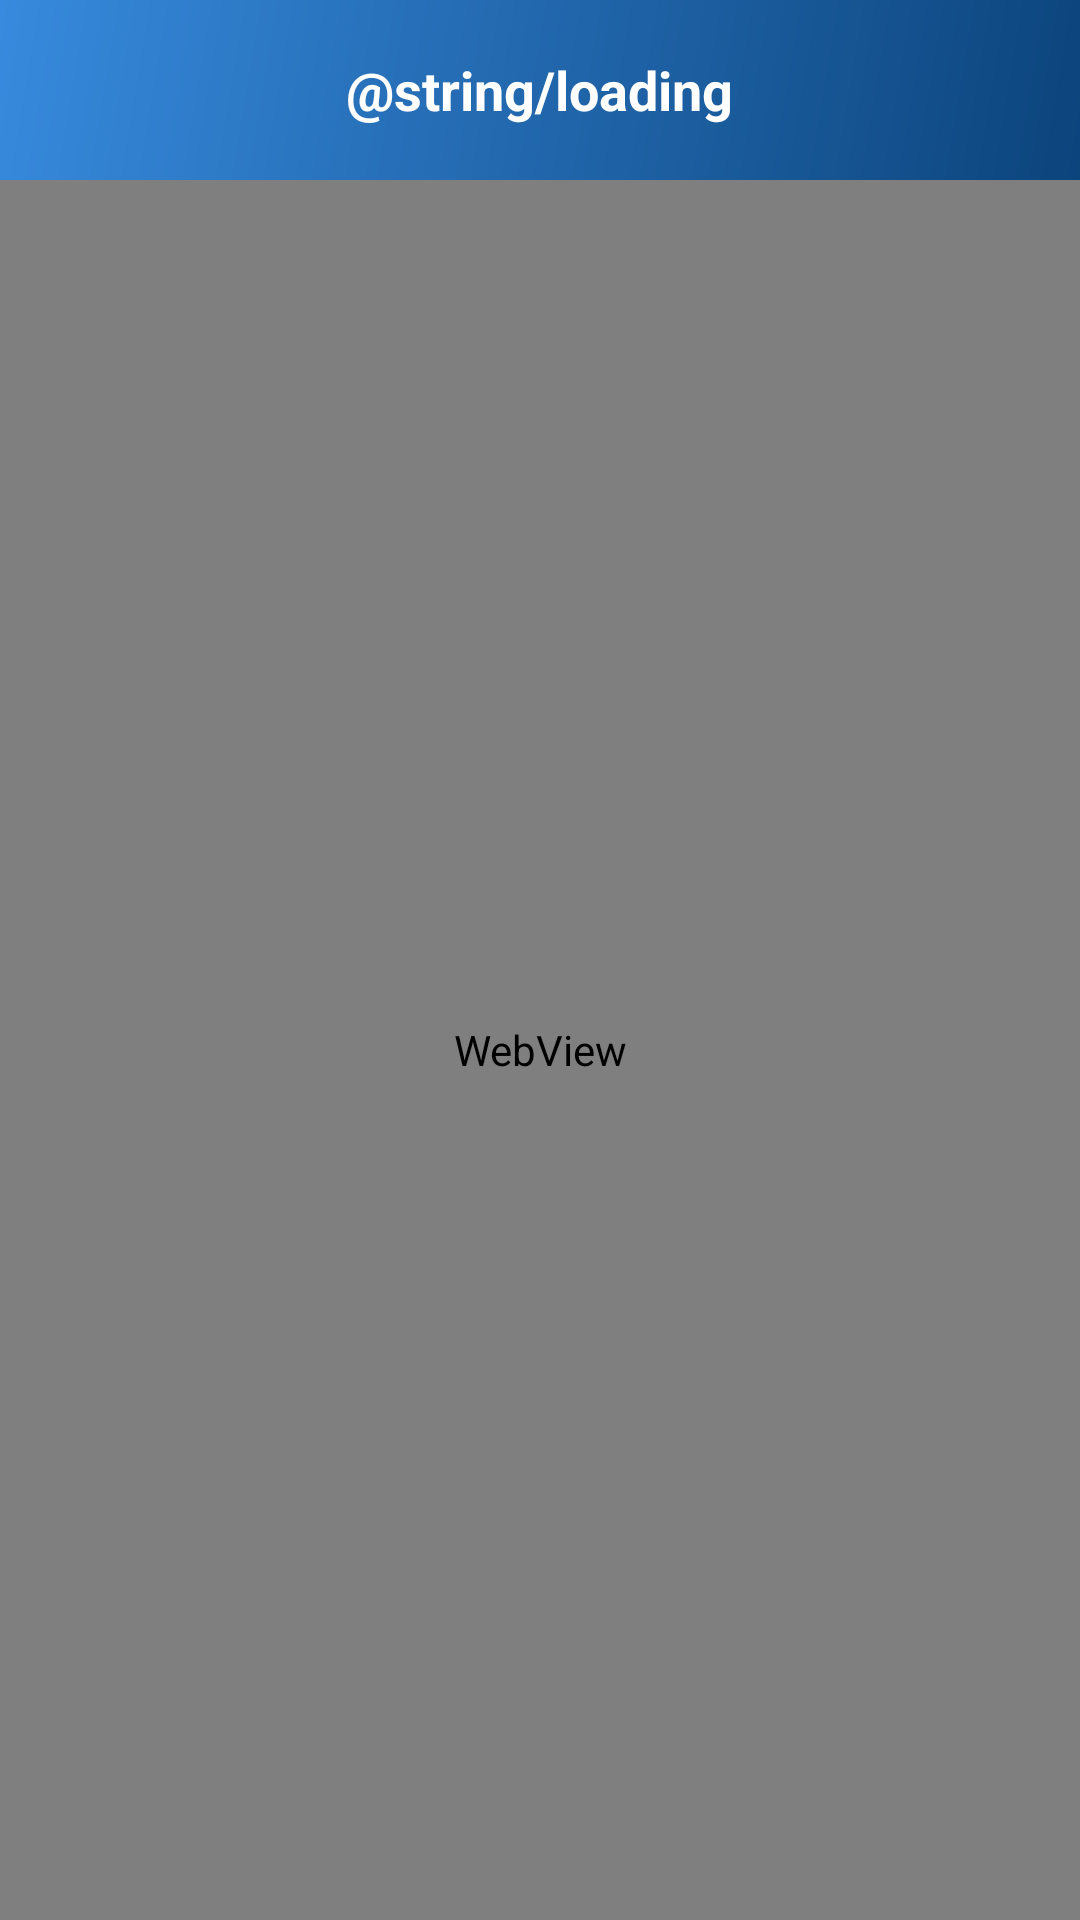

Layout XML and referenced resources for this Android screen:
<!-- AndroidManifest.xml: application theme Theme.PulseHealthTracker -->
<!-- res/layout/activity_web_view.xml -->
<?xml version="1.0" encoding="utf-8"?>
<androidx.constraintlayout.widget.ConstraintLayout xmlns:android="http://schemas.android.com/apk/res/android"
    xmlns:app="http://schemas.android.com/apk/res-auto"
    android:layout_width="match_parent"
    android:layout_height="match_parent">

    <RelativeLayout
        android:id="@+id/rlWebHeader"
        android:layout_width="match_parent"
        android:layout_height="60dp"
        android:background="@drawable/bg_header_blue"
        android:padding="8dp"
        app:layout_constraintTop_toTopOf="parent">

        <ImageView
            android:id="@+id/btnBackWeb"
            android:layout_width="32dp"
            android:layout_height="32dp"
            android:layout_centerVertical="true"
            android:src="@drawable/ic_close"
            app:tint="#FFFFFF"
            android:contentDescription="@string/back" />

        <TextView
            android:id="@+id/tvWebTitle"
            android:layout_width="wrap_content"
            android:layout_height="wrap_content"
            android:layout_centerInParent="true"
            android:text="@string/loading"
            android:textColor="#FFFFFF"
            android:textSize="18sp"
            android:textStyle="bold" />
    </RelativeLayout>

    <WebView
        android:id="@+id/webView"
        android:layout_width="match_parent"
        android:layout_height="0dp"
        app:layout_constraintBottom_toBottomOf="parent"
        app:layout_constraintTop_toBottomOf="@id/rlWebHeader" />

    <ProgressBar
        android:id="@+id/webProgressBar"
        style="?android:attr/progressBarStyleHorizontal"
        android:layout_width="match_parent"
        android:layout_height="4dp"
        android:indeterminate="true"
        android:visibility="gone"
        app:layout_constraintTop_toBottomOf="@id/rlWebHeader" />

</androidx.constraintlayout.widget.ConstraintLayout>
<!-- resources referenced by this layout -->
<resources>
  <!-- drawable bg_header_blue (drawable) -->
  <?xml version="1.0" encoding="utf-8"?>
  <shape xmlns:android="http://schemas.android.com/apk/res/android">
      <gradient
          android:startColor="#0C447C"
          android:endColor="#378ADD"
          android:angle="135"/>
  </shape>
  <string name="back">&lt; Back</string>
  <style name="Theme.PulseHealthTracker" parent="Theme.MaterialComponents.DayNight.NoActionBar">
          
          <item name="colorPrimary">@color/purple_500</item>
          <item name="colorPrimaryVariant">@color/purple_700</item>
          <item name="colorOnPrimary">@color/white</item>
          
          <item name="colorSecondary">@color/teal_200</item>
          <item name="colorSecondaryVariant">@color/teal_700</item>
          <item name="colorOnSecondary">@color/black</item>
          
          <item name="android:statusBarColor">?attr/colorPrimaryVariant</item>
          
      </style>
  <color name="purple_500">#FF6200EE</color>
  <color name="purple_700">#FF3700B3</color>
  <color name="white">#FFFFFFFF</color>
  <color name="teal_200">#FF03DAC5</color>
  <color name="teal_700">#FF018786</color>
  <color name="black">#FF000000</color>
</resources>
